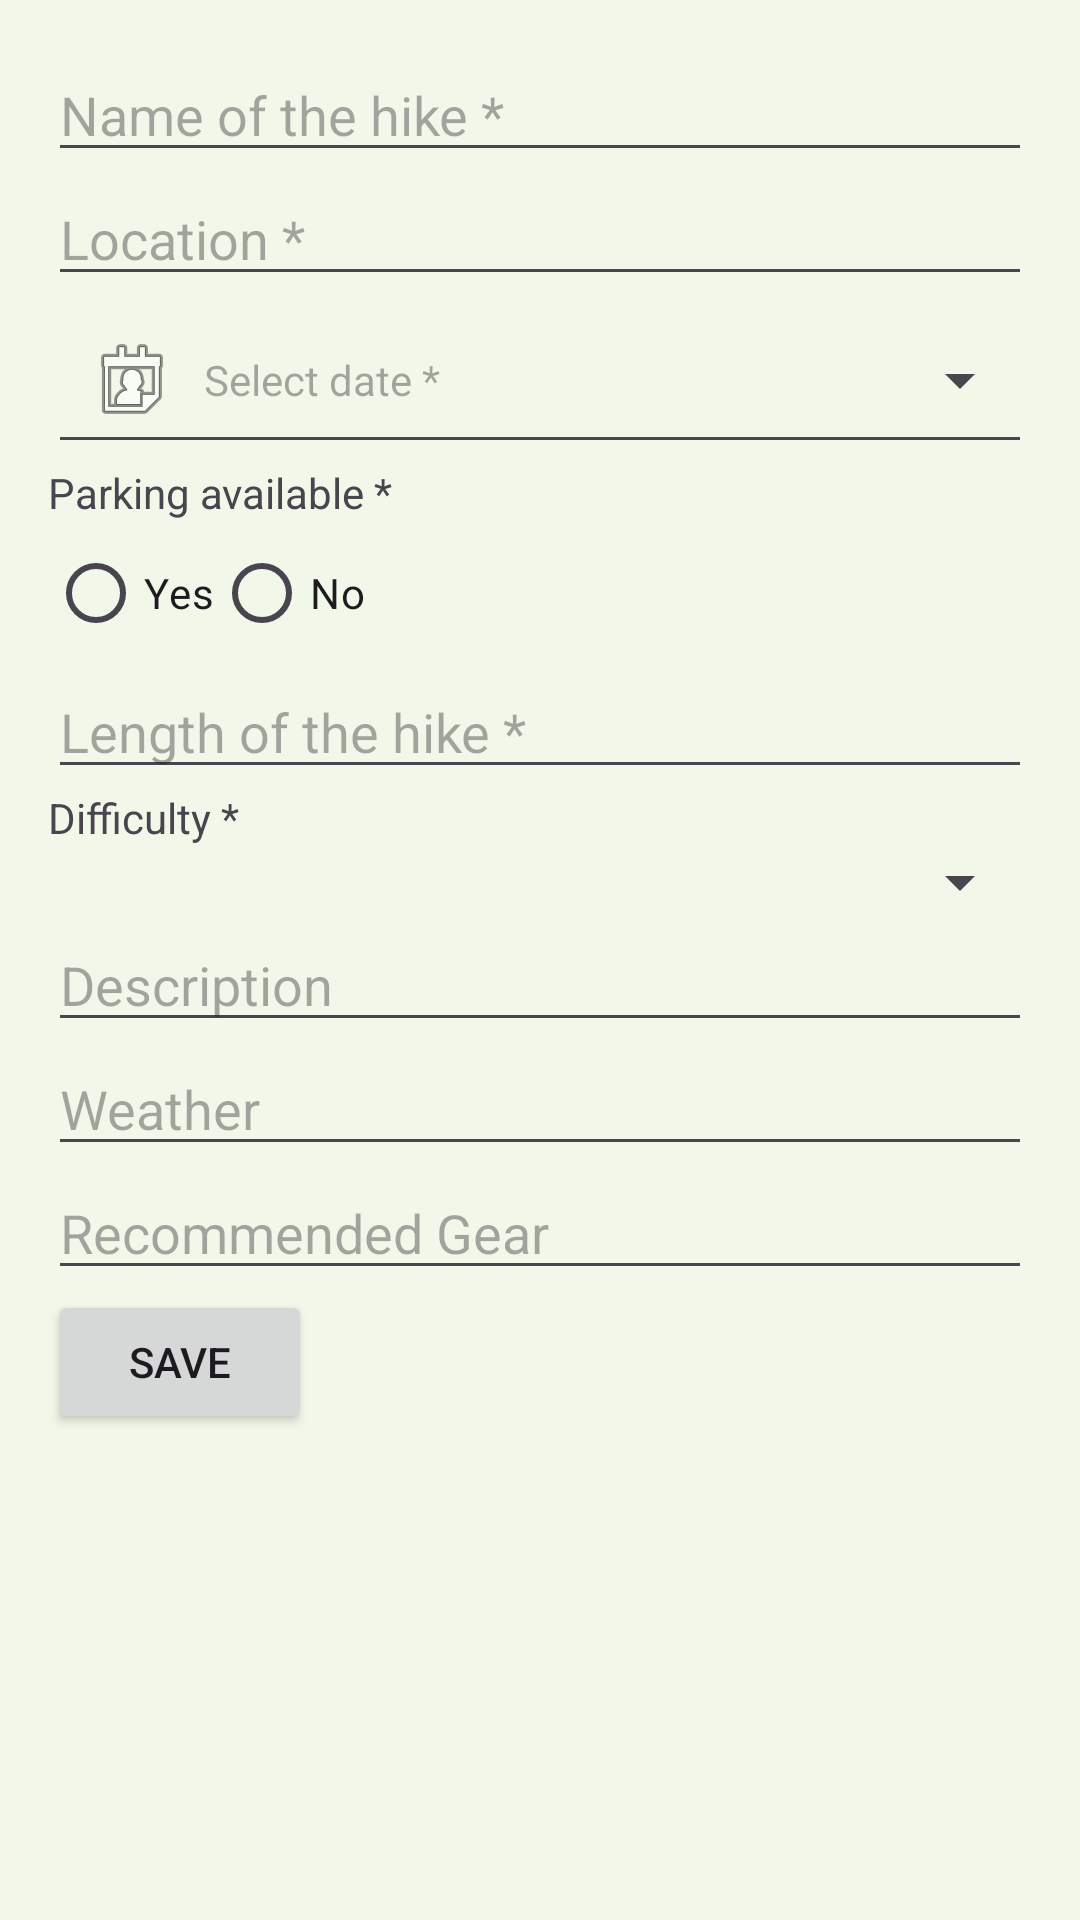

Produce the Android XML layout that renders to this screen, including the resource entries it uses.
<!-- AndroidManifest.xml: application theme Theme.Coursework -->
<!-- res/layout/activity_add_hike.xml -->
<?xml version="1.0" encoding="utf-8"?>
<LinearLayout xmlns:android="http://schemas.android.com/apk/res/android"
    xmlns:app="http://schemas.android.com/apk/res-auto"
    xmlns:tools="http://schemas.android.com/tools"
    android:layout_width="match_parent"
    android:layout_height="match_parent"
    android:orientation="vertical"
    android:padding="16dp"
    android:fitsSystemWindows="true"
    tools:context=".AddHikeActivity">

    <EditText
        android:id="@+id/hike_name"
        android:layout_width="match_parent"
        android:layout_height="wrap_content"
        android:hint="Name of the hike *" />

    <EditText
        android:id="@+id/hike_location"
        android:layout_width="match_parent"
        android:layout_height="wrap_content"
        android:hint="Location *" />

    <TextView
        android:id="@+id/hike_date"
        android:layout_width="match_parent"
        android:layout_height="wrap_content"
        android:hint="Select date *"
        android:drawableLeft="@android:drawable/ic_menu_my_calendar"
        android:drawablePadding="8dp"
        android:clickable="true"
        android:focusable="true"
        android:gravity="center_vertical"
        android:padding="12dp"
        style="@style/Widget.AppCompat.Spinner.Underlined" />

    <TextView
        android:layout_width="wrap_content"
        android:layout_height="wrap_content"
        android:text="Parking available *" />

    <RadioGroup
        android:id="@+id/parking_group"
        android:layout_width="match_parent"
        android:layout_height="wrap_content"
        android:orientation="horizontal">

        <RadioButton
            android:id="@+id/parking_yes"
            android:layout_width="wrap_content"
            android:layout_height="wrap_content"
            android:text="Yes" />

        <RadioButton
            android:id="@+id/parking_no"
            android:layout_width="wrap_content"
            android:layout_height="wrap_content"
            android:text="No" />
    </RadioGroup>

    <EditText
        android:id="@+id/hike_length"
        android:layout_width="match_parent"
        android:layout_height="wrap_content"
        android:hint="Length of the hike *"
        android:inputType="numberDecimal" />

    <TextView
        android:layout_width="wrap_content"
        android:layout_height="wrap_content"
        android:text="Difficulty *" />

    <Spinner
        android:id="@+id/hike_difficulty"
        android:layout_width="match_parent"
        android:layout_height="wrap_content" />

    <EditText
        android:id="@+id/hike_description"
        android:layout_width="match_parent"
        android:layout_height="wrap_content"
        android:hint="Description" />
        
    <EditText
        android:id="@+id/hike_weather"
        android:layout_width="match_parent"
        android:layout_height="wrap_content"
        android:hint="Weather" />
        
    <EditText
        android:id="@+id/hike_recommended_gear"
        android:layout_width="match_parent"
        android:layout_height="wrap_content"
        android:hint="Recommended Gear" />

    <Button
        android:id="@+id/save_button"
        android:layout_width="wrap_content"
        android:layout_height="wrap_content"
        android:text="Save" />

</LinearLayout>
<!-- resources referenced by this layout -->
<resources>
  <style name="Theme.Coursework" parent="Base.Theme.Coursework" />
  <style name="Base.Theme.Coursework" parent="Theme.Material3.DayNight.NoActionBar">
          
          <item name="colorPrimary">@color/primary_green</item>
          <item name="colorPrimaryVariant">@color/primary_green_dark</item>
          <item name="colorOnPrimary">@color/white</item>
          
          <item name="colorSecondary">@color/secondary_amber</item>
          <item name="colorSecondaryVariant">@color/secondary_orange</item>
          <item name="colorOnSecondary">@color/black</item>
          
          <item name="android:statusBarColor">?attr/colorPrimaryVariant</item>
          
          <item name="android:windowBackground">@color/background_light</item>
      </style>
  <color name="primary_green">#2E7D32</color>
  <color name="primary_green_dark">#1B5E20</color>
  <color name="white">#FFFFFFFF</color>
  <color name="secondary_amber">#FFC107</color>
  <color name="secondary_orange">#FF9800</color>
  <color name="black">#FF000000</color>
  <color name="background_light">#F1F8E9</color>
</resources>
